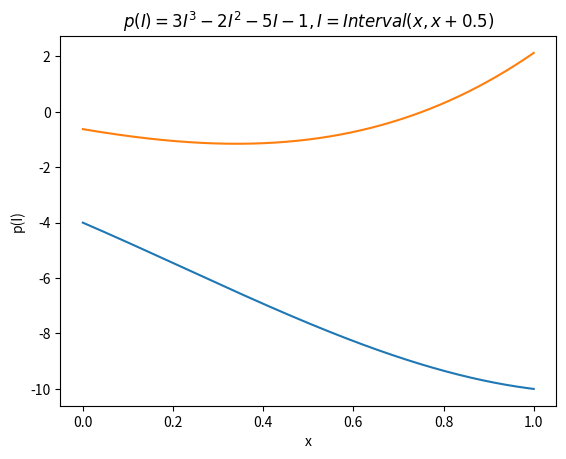

This chart was generated by the following Python code:
# -*- coding: utf-8 -*-
"""
Created on Wed Jul  5 14:52:48 2023

[redacted]
"""
from numpy import *
from matplotlib.pyplot import *

class Interval:
    def __init__(self, a, b = None):
        self.a = a
        if  b is None:
            self.b = a
        else:
            self.b = b
            
    def __repr__(self):
        return f"[{self.a}, {self.b}]"
    
    def __add__(self, other):
        if isinstance(other, int) or isinstance(other, float):
            other = Interval(other)
        return Interval(self.a + other.a, self.b + other.b)
    
    def __radd__(self, other):
        return self + other
        
    def __sub__(self, other):
        if isinstance(other, int) or isinstance(other, float):
            other = Interval(other)
        return Interval(self.a - other.b, self.b - other.a)
    
    def __rsub__(self, other):
        return Interval(other) - self
        
    def __mul__(self, other):
        if isinstance(other, int) or isinstance(other, float):
            other = Interval(other)
        return Interval(min([self.a*other.a, self.a*other.b, self.b*other.a, self.b*other.b]),
                        max([self.a*other.a, self.a*other.b, self.b*other.a, self.b*other.b]))
    
    def __rmul__(self, other):
        return self * other
        
    def __truediv__(self, other):
        if not isinstance(other, Interval):
            other = Interval(other);
            print("hej", other)
        if self.__contains__(0) or other.__contains__(0):
            raise ZeroDivisionError()
        else:
            return Interval(min([self.a/other.a, self.a/other.b, self.b/other.a, self.b/other.b]),
                            max([self.a/other.a, self.a/other.b, self.b/other.a, self.b/other.b]))

        # try:
        #     return Interval(min([self.a/other.a, self.a/other.b, self.b/other.a, self.b/other.b]),
        #                     max([self.a/other.a, self.a/other.b, self.b/other.a, self.b/other.b]))
        # except ZeroDivisionError:
        #     print("The dividing interval contains zero!")
        # except Exception():
        #     print("The resulting interval is infinitely large!")
    
    def __contains__(self, nbr):
        if nbr >= self.a and nbr <= self.b:
            return True
        else:
            return False
    def __neg__(self):
        return Interval(-self.a, -self.b)
    
    def __pow__(self, n):
        if n%2 == 0 and n > 0:
            if self.a >= 0:
                return Interval(self.a**n, self.b**n)
            elif self.b < 0:
                return Interval(self.b**n, self.a**n)
            else:
                return Interval(0, max([self.a**n, self.b**n]))
        else:
            return Interval(self.a**n, self.b**n)
            
        
        
# Task 1-7
I1 = Interval(1,4)

I2 = Interval(2, 1)
add = I1 + I2
sub = I1 - I2
mult = I1 * I2
div = I1 / I2 
print("Test 1:")
print(add)
print(sub)
print(mult)
print(div)
print(I1.__contains__(4))
I3 = Interval(1)
print(I3)

# Task 8
print("Test 2:")
print(Interval(2,3) + 1) # [3, 4]
print(1 + Interval(2,3)) # [3, 4]
print(1.0 + Interval(2,3)) # [3.0, 4.0]
print(Interval(2,3) + 1.0) # [3.0, 4.0]
print(1 - Interval(2,3)) # [-2, -1]
print(Interval(2,3) -1) # [1, 2]
print(1.0 - Interval(2,3)) # [-2.0, -1.0]
print(Interval(2,3) - 1.0) # [1.0, 2.0]
print(Interval(2,3) * 1) # [2, 3]
print(1 * Interval(2,3)) # [2, 3]
print(1.0 * Interval(2,3)) # [2.0, 3.0]
print(Interval(2,3) * 1.0) # [2.0, 3.0]
print(-Interval(4,5)) # see the special method __neg__

# Task 9
x = Interval(-2,2)
print(x**2)
print(x**3)

# Task 10
xl = linspace(0., 1, 1000)
xu = linspace(0., 1, 1000) + 0.5

intervalList = [Interval(a,b) for a, b in zip(xl, xu)]
pList = [3*I**3 - 2*I**2 - 5*I - 1 for I in intervalList]
yl = [I.a for I in pList]
yu = [I.b for I in pList]
plot(xl, yl)
plot(xl, yu)
title("$p(I) = 3I^3 - 2I^2 - 5I - 1, I = Interval(x,x+0.5)$")
ylabel("p(I)")
xlabel("x")

show()

